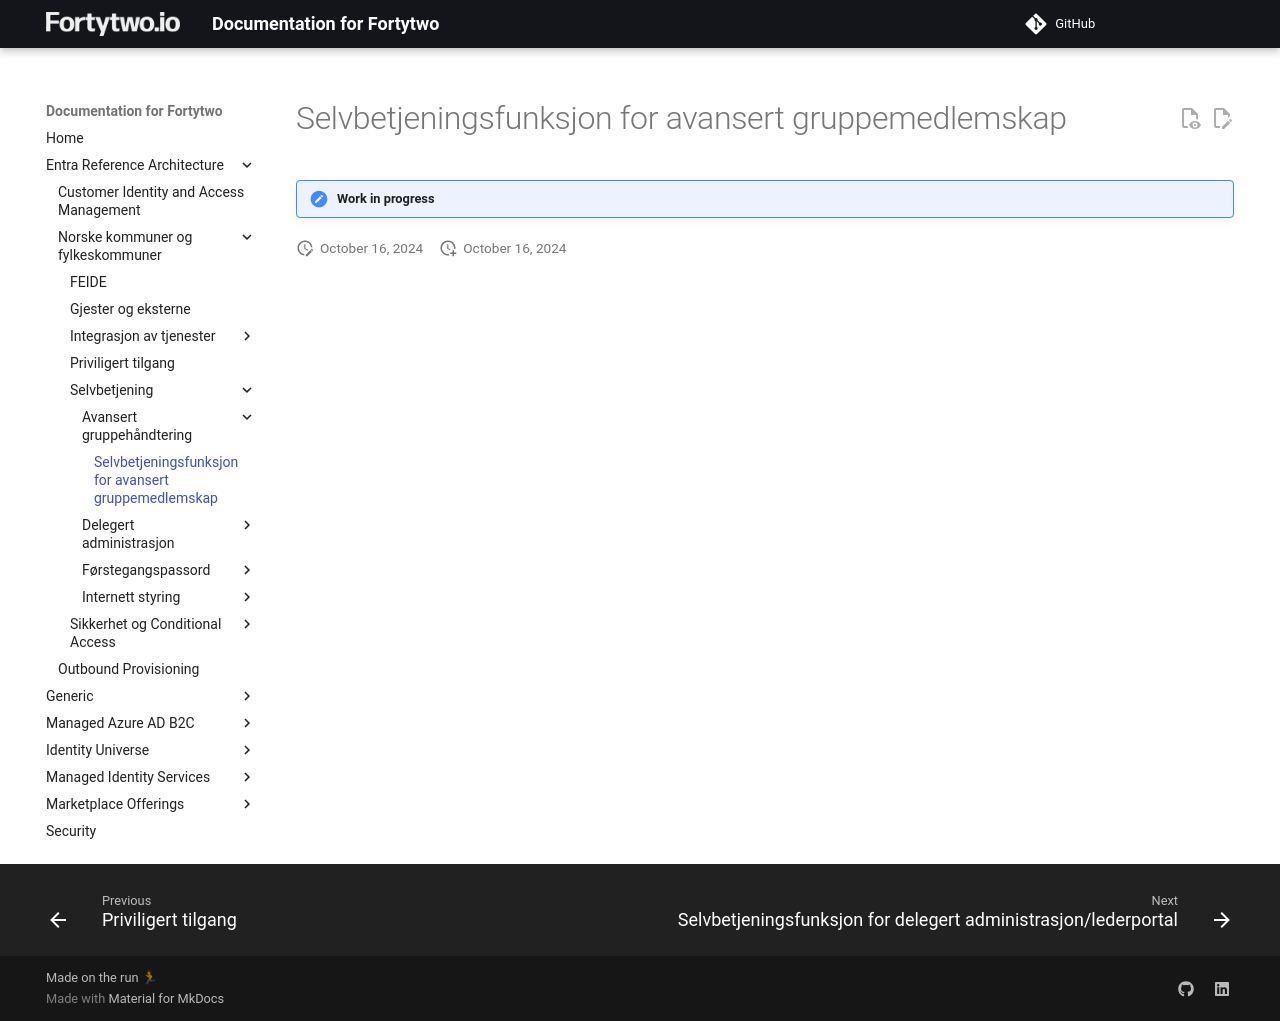

repository: fortytwoservices/public-docs.fortytwo.io · page: Entra Reference Architecture/Norske kommuner og fylkeskommuner/Selvbetjening/Avansert gruppehåndtering/01-intro/index.html · generator: mkdocs

# Selvbetjeningsfunksjon for avansert gruppemedlemskap

!!! note "Work in progress"
